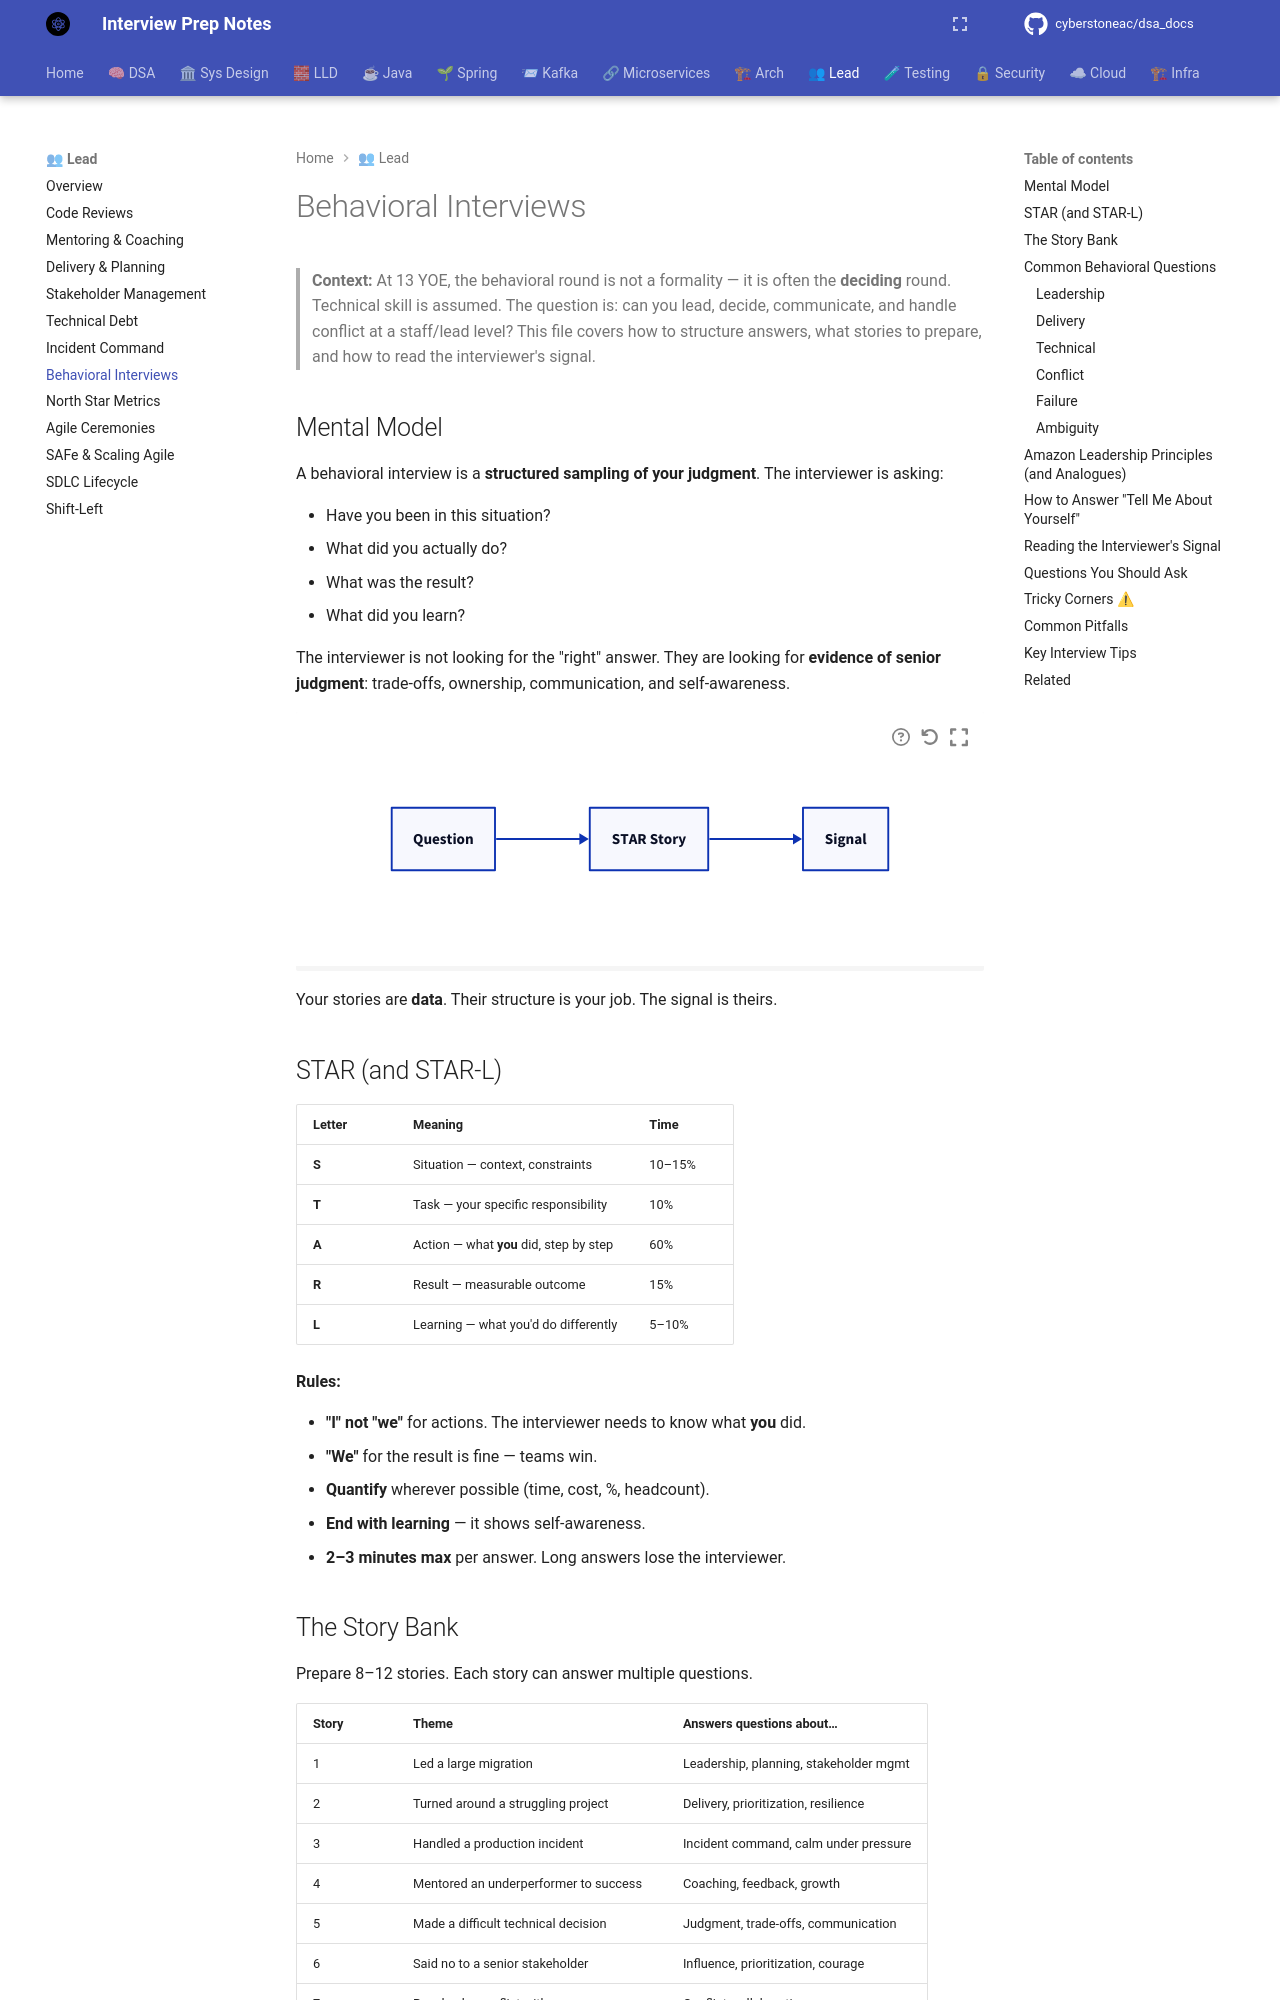

repository: cyberstoneac/dsa_docs · page: leadership/behavioral-interviews/index.html · generator: mkdocs

# Behavioral Interviews

> **Context:** At 13 YOE, the behavioral round is not a formality — it is often the **deciding** round. Technical skill is assumed. The question is: can you lead, decide, communicate, and handle conflict at a staff/lead level? This file covers how to structure answers, what stories to prepare, and how to read the interviewer's signal.

## Mental Model

A behavioral interview is a **structured sampling of your judgment**. The interviewer is asking:



- Have you been in this situation?
- What did you actually do?
- What was the result?
- What did you learn?

The interviewer is not looking for the "right" answer. They are looking for **evidence of senior judgment**: trade-offs, ownership, communication, and self-awareness.

```d2
direction: right

q: Question
s: STAR Story
sig: Signal

q -> s
s -> sig
```

Your stories are **data**. Their structure is your job. The signal is theirs.

## STAR (and STAR-L)

| Letter | Meaning | Time |
|---|---|---|
| **S** | Situation — context, constraints | 10–15% |
| **T** | Task — your specific responsibility | 10% |
| **A** | Action — what **you** did, step by step | 60% |
| **R** | Result — measurable outcome | 15% |
| **L** | Learning — what you'd do differently | 5–10% |

**Rules:**

- **"I" not "we"** for actions. The interviewer needs to know what **you** did.
- **"We"** for the result is fine — teams win.
- **Quantify** wherever possible (time, cost, %, headcount).
- **End with learning** — it shows self-awareness.
- **2–3 minutes max** per answer. Long answers lose the interviewer.
